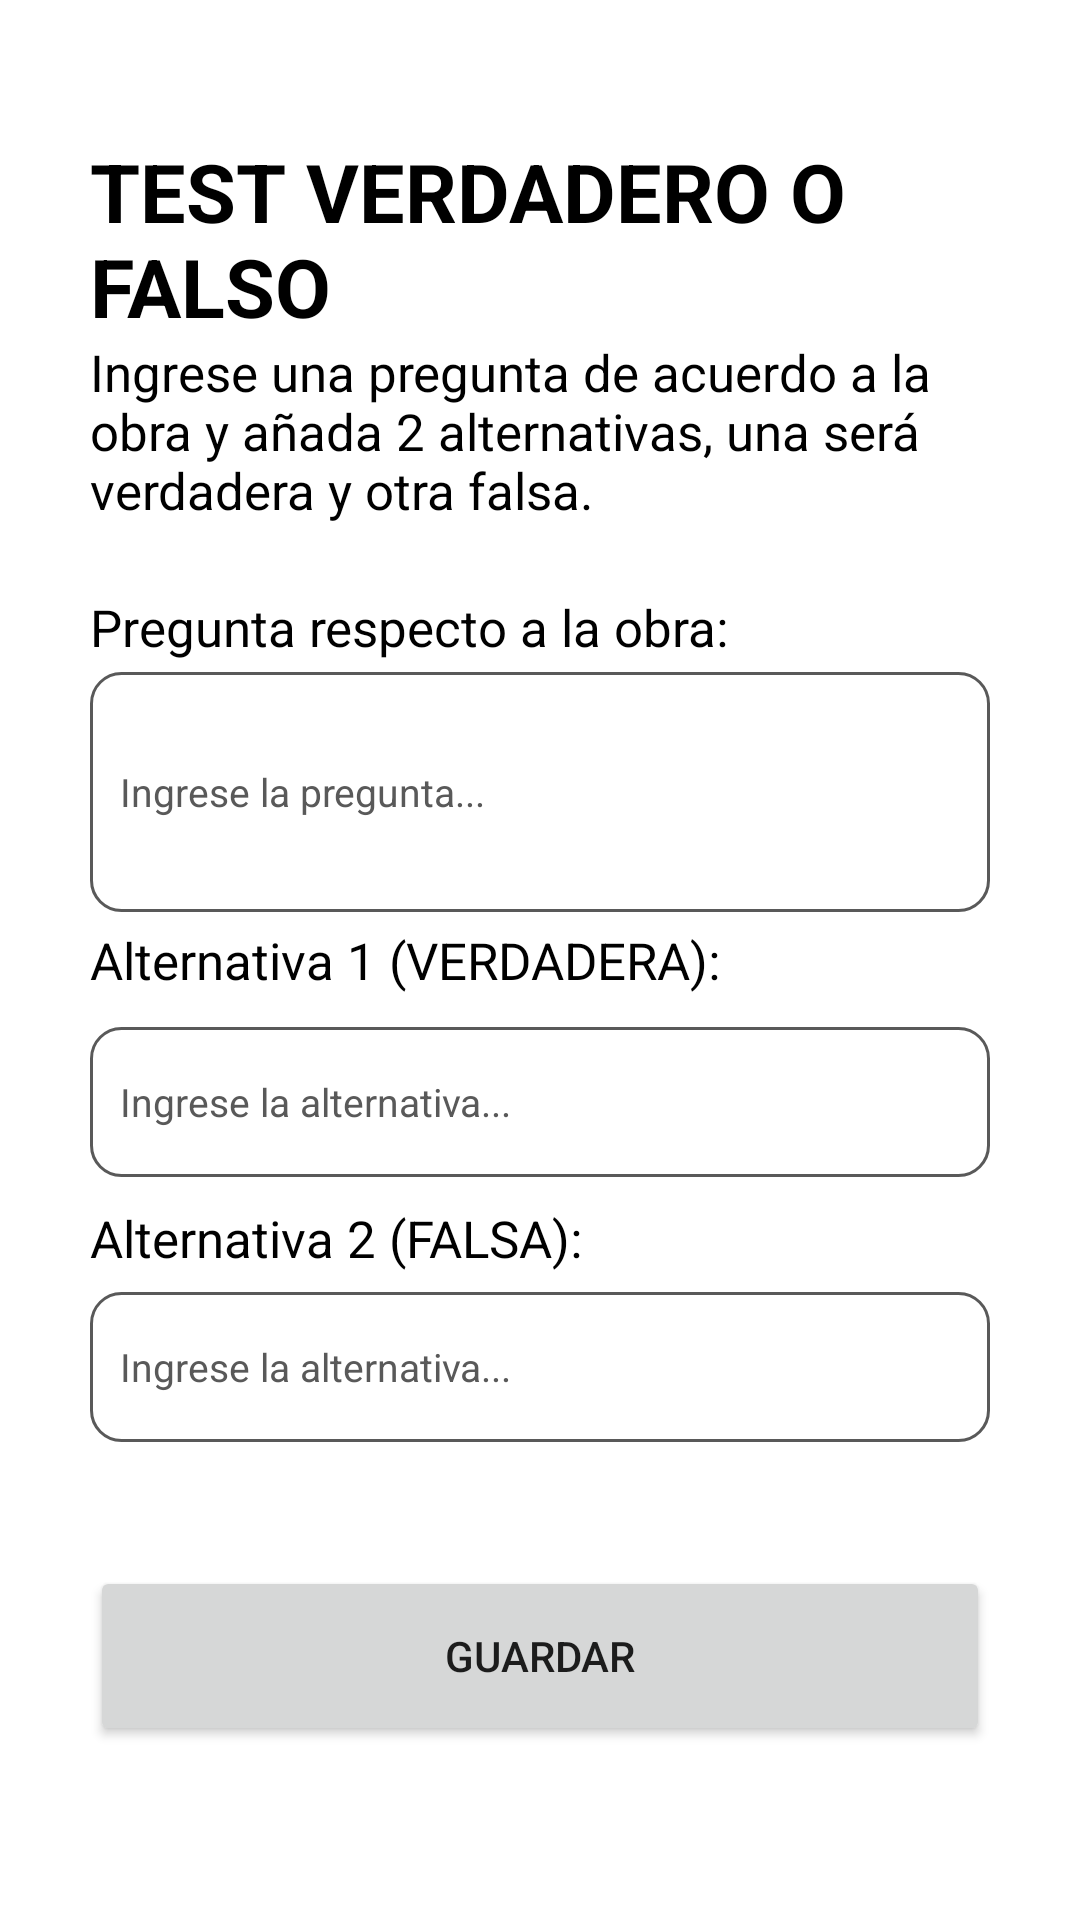

Write the Android layout XML for this screen, with the resource values it uses.
<!-- AndroidManifest.xml: application theme Theme.LectoYa -->
<!-- res/layout/activity_editar_verdadero_ofalso.xml -->
<?xml version="1.0" encoding="utf-8"?>
<androidx.constraintlayout.widget.ConstraintLayout xmlns:android="http://schemas.android.com/apk/res/android"
    xmlns:app="http://schemas.android.com/apk/res-auto"
    xmlns:tools="http://schemas.android.com/tools"
    android:layout_width="match_parent"
    android:layout_height="match_parent"
    android:paddingStart="30dp"
    android:paddingEnd="30dp"
    tools:context=".EditarVerdaderoOFalso">

    <TextView
        android:id="@+id/textView3"
        style="@style/textosnegros"
        android:layout_width="wrap_content"
        android:layout_height="wrap_content"
        android:text="TEST VERDADERO O FALSO"
        android:textSize="27dp"
        android:textStyle="bold"
        app:layout_constraintBottom_toBottomOf="parent"
        app:layout_constraintEnd_toEndOf="parent"
        app:layout_constraintHorizontal_bias="0.1"
        app:layout_constraintStart_toStartOf="parent"
        app:layout_constraintTop_toTopOf="parent"
        app:layout_constraintVertical_bias="0.08" />

    <TextView
        style="@style/textosnegros"
        android:layout_width="wrap_content"
        android:layout_height="wrap_content"
        android:paddingBottom="15dp"
        android:text="Ingrese una pregunta de acuerdo a la obra y añada 2 alternativas, una será verdadera y otra falsa."
        android:textSize="17dp"
        app:layout_constraintBottom_toBottomOf="parent"
        app:layout_constraintEnd_toEndOf="parent"
        app:layout_constraintHorizontal_bias="0.00"
        app:layout_constraintStart_toStartOf="parent"
        app:layout_constraintTop_toTopOf="parent"
        app:layout_constraintVertical_bias="0.2" />

    <TextView
        style="@style/textosnegros"
        android:layout_width="wrap_content"
        android:layout_height="wrap_content"
        android:text="Pregunta respecto a la obra:"
        android:textSize="17dp"
        app:layout_constraintBottom_toBottomOf="parent"
        app:layout_constraintEnd_toEndOf="parent"
        app:layout_constraintHorizontal_bias="0.00"
        app:layout_constraintStart_toStartOf="parent"
        app:layout_constraintTop_toTopOf="parent"
        app:layout_constraintVertical_bias="0.32" />

    <EditText
        android:id="@+id/etEditarTestVerdaderoOFalso"
        android:layout_width="300dp"
        android:layout_height="80dp"
        android:background="@drawable/custom_input"
        android:hint="Ingrese la pregunta..."
        android:textColorHint="@color/gris"
        android:inputType="textMultiLine"
        android:paddingStart="10dp"
        android:textSize="13dp"
        android:textColor="@color/black"
        app:layout_constraintBottom_toBottomOf="parent"
        app:layout_constraintEnd_toEndOf="parent"
        app:layout_constraintHorizontal_bias="0.01"
        app:layout_constraintStart_toStartOf="parent"
        app:layout_constraintTop_toTopOf="parent"
        app:layout_constraintVertical_bias="0.4"
        />

    <TextView
        style="@style/textosnegros"
        android:layout_width="wrap_content"
        android:layout_height="wrap_content"
        android:text="Alternativa 1 (VERDADERA):"
        android:textSize="17dp"
        app:layout_constraintBottom_toBottomOf="parent"
        app:layout_constraintEnd_toEndOf="parent"
        app:layout_constraintHorizontal_bias="0.00"
        app:layout_constraintStart_toStartOf="parent"
        app:layout_constraintTop_toTopOf="parent"
        app:layout_constraintVertical_bias="0.5" />

    <EditText
        android:id="@+id/etAlternativa1"
        android:layout_width="300dp"
        android:layout_height="50dp"
        android:background="@drawable/custom_input"
        android:hint="Ingrese la alternativa..."
        android:textColorHint="@color/gris"
        android:inputType="text"
        android:paddingStart="10dp"
        android:textSize="13dp"
        android:textColor="@color/black"
        app:layout_constraintBottom_toBottomOf="parent"
        app:layout_constraintEnd_toEndOf="parent"
        app:layout_constraintHorizontal_bias="0.01"
        app:layout_constraintStart_toStartOf="parent"
        app:layout_constraintTop_toTopOf="parent"
        app:layout_constraintVertical_bias="0.58"
        />

    <TextView
        style="@style/textosnegros"
        android:layout_width="wrap_content"
        android:layout_height="wrap_content"
        android:text="Alternativa 2 (FALSA):"
        android:textSize="17dp"
        app:layout_constraintBottom_toBottomOf="parent"
        app:layout_constraintEnd_toEndOf="parent"
        app:layout_constraintHorizontal_bias="0.00"
        app:layout_constraintStart_toStartOf="parent"
        app:layout_constraintTop_toTopOf="parent"
        app:layout_constraintVertical_bias="0.65" />

    <EditText
        android:id="@+id/etAlternativa2"
        android:layout_width="300dp"
        android:layout_height="50dp"
        android:background="@drawable/custom_input"
        android:hint="Ingrese la alternativa..."
        android:textColorHint="@color/gris"
        android:inputType="text"
        android:paddingStart="10dp"
        android:textSize="13dp"
        android:textColor="@color/black"
        app:layout_constraintBottom_toBottomOf="parent"
        app:layout_constraintEnd_toEndOf="parent"
        app:layout_constraintHorizontal_bias="0.01"
        app:layout_constraintStart_toStartOf="parent"
        app:layout_constraintTop_toTopOf="parent"
        app:layout_constraintVertical_bias="0.73"
        />

    <Button
        android:id="@+id/btnEditarVerdaderoOFalso"
        android:layout_width="300dp"
        android:layout_height="60dp"
        android:text="Guardar"
        app:cornerRadius="20dp"
        app:layout_constraintBottom_toBottomOf="parent"
        app:layout_constraintEnd_toEndOf="parent"
        app:layout_constraintHorizontal_bias="0.5"
        app:layout_constraintStart_toStartOf="parent"
        app:layout_constraintTop_toTopOf="parent"
        app:layout_constraintVertical_bias="0.9"
        />

</androidx.constraintlayout.widget.ConstraintLayout>
<!-- resources referenced by this layout -->
<resources>
  <color name="black">#FF000000</color>
  <color name="gris">#595959</color>
  <!-- drawable custom_input (drawable) -->
  <?xml version="1.0" encoding="utf-8"?>
  <selector xmlns:android="http://schemas.android.com/apk/res/android">
  
      <item android:state_enabled="true" android:state_focused="true">
          <shape android:shape="rectangle">
              <solid android:color="@color/white"/>
              <corners android:radius="10dp"/>
              <stroke android:color="@color/purple_700" android:width="1dp"/>
          </shape>
      </item>
  
  
      <item android:state_enabled="true">
          <shape android:shape="rectangle">
              <solid android:color="@color/white"/>
              <corners android:radius="10dp"/>
              <stroke android:color="@color/gris" android:width="1dp"/>
          </shape>
      </item>
  
  
  
  </selector>
  <style name="textosnegros">
          <item name="android:textColor">@color/black</item>
      </style>
  <style name="Theme.LectoYa" parent="Theme.MaterialComponents.DayNight.NoActionBar">
          
          <item name="colorPrimary">@color/purple_500</item>
          <item name="colorPrimaryVariant">@color/purple_700</item>
          <item name="colorOnPrimary">@color/white</item>
          
          <item name="colorSecondary">@color/teal_200</item>
          <item name="colorSecondaryVariant">@color/teal_700</item>
          <item name="colorOnSecondary">@color/black</item>
          
          <item name="android:statusBarColor">#3D5B80</item>
          
          <item name="color">@color/gris</item>
  
  
      </style>
  <color name="white">#FFFFFFFF</color>
  <color name="purple_700">#3d5b80</color>
  <color name="purple_500">#c02b49</color>
  <color name="teal_200">#1a80c0</color>
  <color name="teal_700">#98c0d9</color>
</resources>
